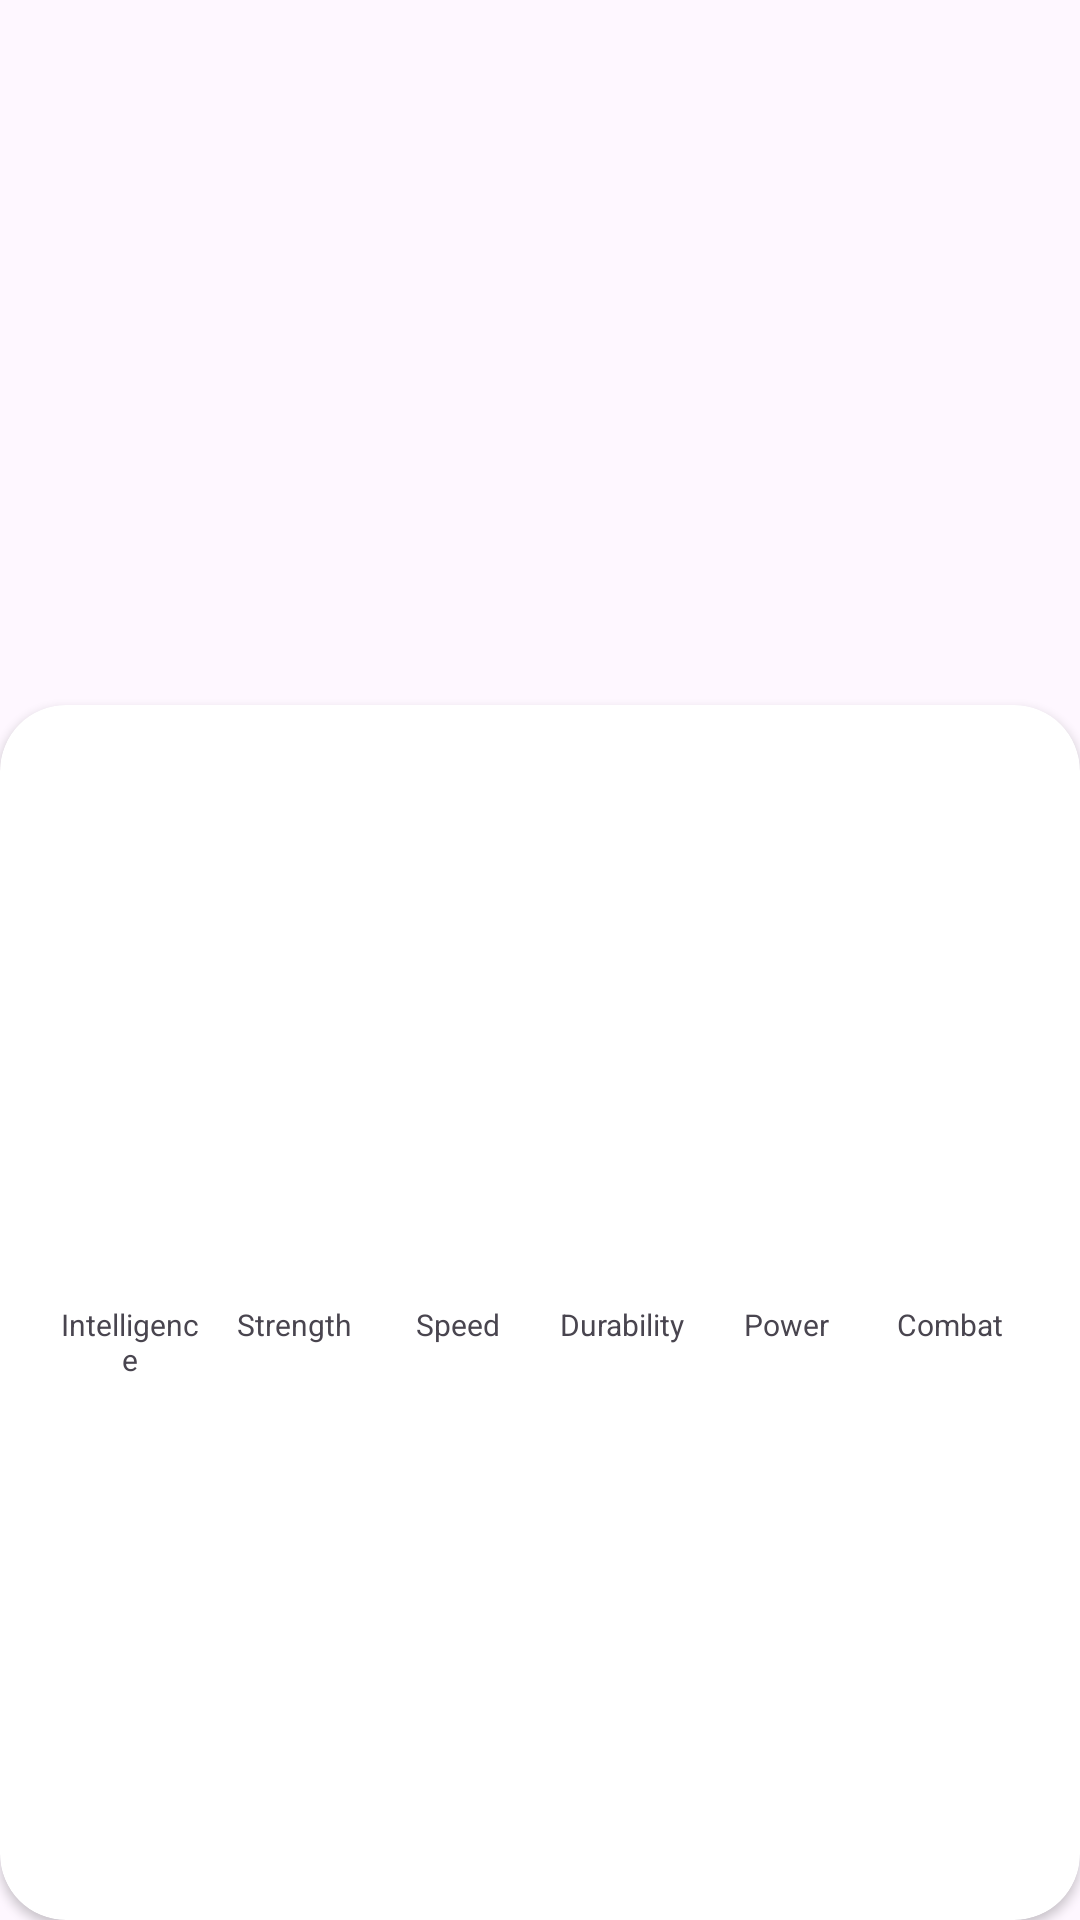

Produce the Android XML layout that renders to this screen, including the resource entries it uses.
<!-- AndroidManifest.xml: activity theme Theme.AndroidMaster -->
<!-- res/layout/activity_detail_superhero.xml -->
<androidx.constraintlayout.widget.ConstraintLayout xmlns:android="http://schemas.android.com/apk/res/android"
    android:layout_width="match_parent"
    android:layout_height="match_parent"
    xmlns:tools="http://schemas.android.com/tools"
    xmlns:app="http://schemas.android.com/apk/res-auto"
    tools:context=".superheroapp.DetailSuperheroActivity">

    <ImageView
        android:id="@+id/ivSuperhero"
        android:layout_width="match_parent"
        android:layout_height="250dp"
        android:scaleType="centerCrop"
        app:layout_constraintTop_toTopOf="parent"
        app:layout_constraintStart_toStartOf="parent"
        app:layout_constraintEnd_toEndOf="parent"
        />

    <androidx.cardview.widget.CardView
        android:layout_width="0dp"
        android:layout_height="0dp"
        app:layout_constraintTop_toTopOf="parent"
        app:layout_constraintStart_toStartOf="parent"
        app:layout_constraintBottom_toBottomOf="parent"
        app:layout_constraintEnd_toEndOf="parent"
        app:cardCornerRadius="22dp"
        android:layout_marginTop="235dp"
        android:elevation="8dp">

        <LinearLayout
            android:layout_width="match_parent"
            android:layout_height="match_parent"
            android:orientation="vertical">


            <TextView
                android:id="@+id/tvSuperheroName"
                android:layout_width="match_parent"
                android:layout_height="30dp"
                android:gravity="center_horizontal"
                tools:text="Tests"
                android:textColor="@color/black"
                android:textSize="28sp"
                android:textStyle="bold"/>

            <TextView
                android:id="@+id/tvSuperheroRealName"
                android:layout_width="match_parent"
                android:layout_height="wrap_content"
                android:gravity="center_horizontal"
                tools:text="Tests"
                android:textColor="@color/black"
                android:textStyle="italic"/>

            <TextView
                android:id="@+id/tvPublisher"
                android:layout_width="match_parent"
                android:layout_height="wrap_content"
                android:gravity="center_horizontal"
                tools:text="Tests"
                android:textSize="11sp" />


            <LinearLayout
                android:layout_width="match_parent"
                android:layout_height="100dp"
                android:layout_marginHorizontal="16dp"
                android:layout_marginTop="32dp"
                android:gravity="bottom"
                android:orientation="horizontal">



                <View
                    android:id="@+id/viewIntelligence"
                    android:layout_width="0dp"
                    android:layout_height="0dp"
                    android:background="@color/superhero_stat_intelligence"
                    android:layout_marginHorizontal="4dp"
                    android:layout_weight="1"/>

                <View
                    android:id="@+id/viewStrength"
                    android:layout_width="0dp"
                    android:layout_height="0dp"
                    android:background="@color/superhero_stat_strength"
                    android:layout_marginHorizontal="4dp"
                    android:layout_weight="1"/>

                <View
                    android:id="@+id/viewSpeed"
                    android:layout_width="0dp"
                    android:layout_height="0dp"
                    android:background="@color/superhero_stat_speed"
                    android:layout_marginHorizontal="4dp"
                    android:layout_weight="1"/>

                <View
                    android:id="@+id/viewDurability"
                    android:layout_width="0dp"
                    android:layout_height="0dp"
                    android:background="@color/superhero_stat_durability"
                    android:layout_marginHorizontal="4dp"
                    android:layout_weight="1"/>

                <View
                    android:id="@+id/viewPower"
                    android:layout_width="0dp"
                    android:layout_height="0dp"
                    android:background="@color/superhero_stat_power"
                    android:layout_marginHorizontal="4dp"
                    android:layout_weight="1"/>

                <View
                    android:id="@+id/viewCombat"
                    android:layout_width="0dp"
                    android:layout_height="0dp"
                    android:background="@color/superhero_stat_combat"
                    android:layout_marginHorizontal="4dp"
                    android:layout_weight="1"/>


            </LinearLayout>

        <LinearLayout
            android:layout_width="match_parent"
            android:layout_height="wrap_content"
            android:layout_marginHorizontal="16dp"
            android:layout_marginTop="4dp"
            android:gravity="bottom"
            android:orientation="horizontal">

            <TextView
                android:layout_width="0dp"
                android:layout_height="wrap_content"
                android:layout_marginHorizontal="4dp"
                android:text="Intelligence"
                android:textSize="10sp"
                android:layout_weight="1"
                android:textAlignment="center"/>

            <TextView
                android:layout_width="0dp"
                android:layout_height="wrap_content"
                android:layout_marginHorizontal="4dp"
                android:text="Strength"
                android:textSize="10sp"
                android:textAlignment="center"
                android:layout_weight="1"/>

            <TextView
                android:layout_width="0dp"
                android:layout_height="wrap_content"
                android:layout_marginHorizontal="4dp"
                android:text="Speed"
                android:textSize="10sp"
                android:textAlignment="center"
                android:layout_weight="1"/>

            <TextView
                android:layout_width="0dp"
                android:layout_height="wrap_content"
                android:layout_marginHorizontal="4dp"
                android:text="Durability"
                android:textSize="10sp"
                android:textAlignment="center"
                android:layout_weight="1"/>

            <TextView
                android:layout_width="0dp"
                android:layout_height="wrap_content"
                android:layout_marginHorizontal="4dp"
                android:text="Power"
                android:textSize="10sp"
                android:textAlignment="center"
                android:layout_weight="1"/>

            <TextView
                android:layout_width="0dp"
                android:layout_height="wrap_content"
                android:layout_marginHorizontal="4dp"
                android:text="Combat"
                android:textSize="10sp"
                android:textAlignment="center"
                android:layout_weight="1"/>

        </LinearLayout>


            


        </LinearLayout>



    </androidx.cardview.widget.CardView>




</androidx.constraintlayout.widget.ConstraintLayout>
<!-- resources referenced by this layout -->
<resources>
  <color name="black">#FF000000</color>
  <color name="superhero_stat_combat">#204E87</color>
  <color name="superhero_stat_durability">#204E87</color>
  <color name="superhero_stat_intelligence">#4489DF</color>
  <color name="superhero_stat_power">#4489DF</color>
  <color name="superhero_stat_speed">#4489DF</color>
  <color name="superhero_stat_strength">#204E87</color>
  <style name="Theme.AndroidMaster" parent="Theme.MaterialComponents.DayNight.DarkActionBar">
          
          <item name="colorPrimary">@color/purple_500</item>
          <item name="colorPrimaryVariant">@color/purple_700</item>
          <item name="colorOnPrimary">@color/white</item>
          
          <item name="colorSecondary">@color/teal_200</item>
          <item name="colorSecondaryVariant">@color/teal_700</item>
          <item name="colorOnSecondary">@color/black</item>
          
          <item name="android:statusBarColor">?attr/colorPrimaryVariant</item>
          
      </style>
  <color name="purple_500">#FF6200EE</color>
  <color name="purple_700">#FF3700B3</color>
  <color name="white">#FFFFFFFF</color>
  <color name="teal_200">#FF03DAC5</color>
  <color name="teal_700">#FF018786</color>
</resources>
